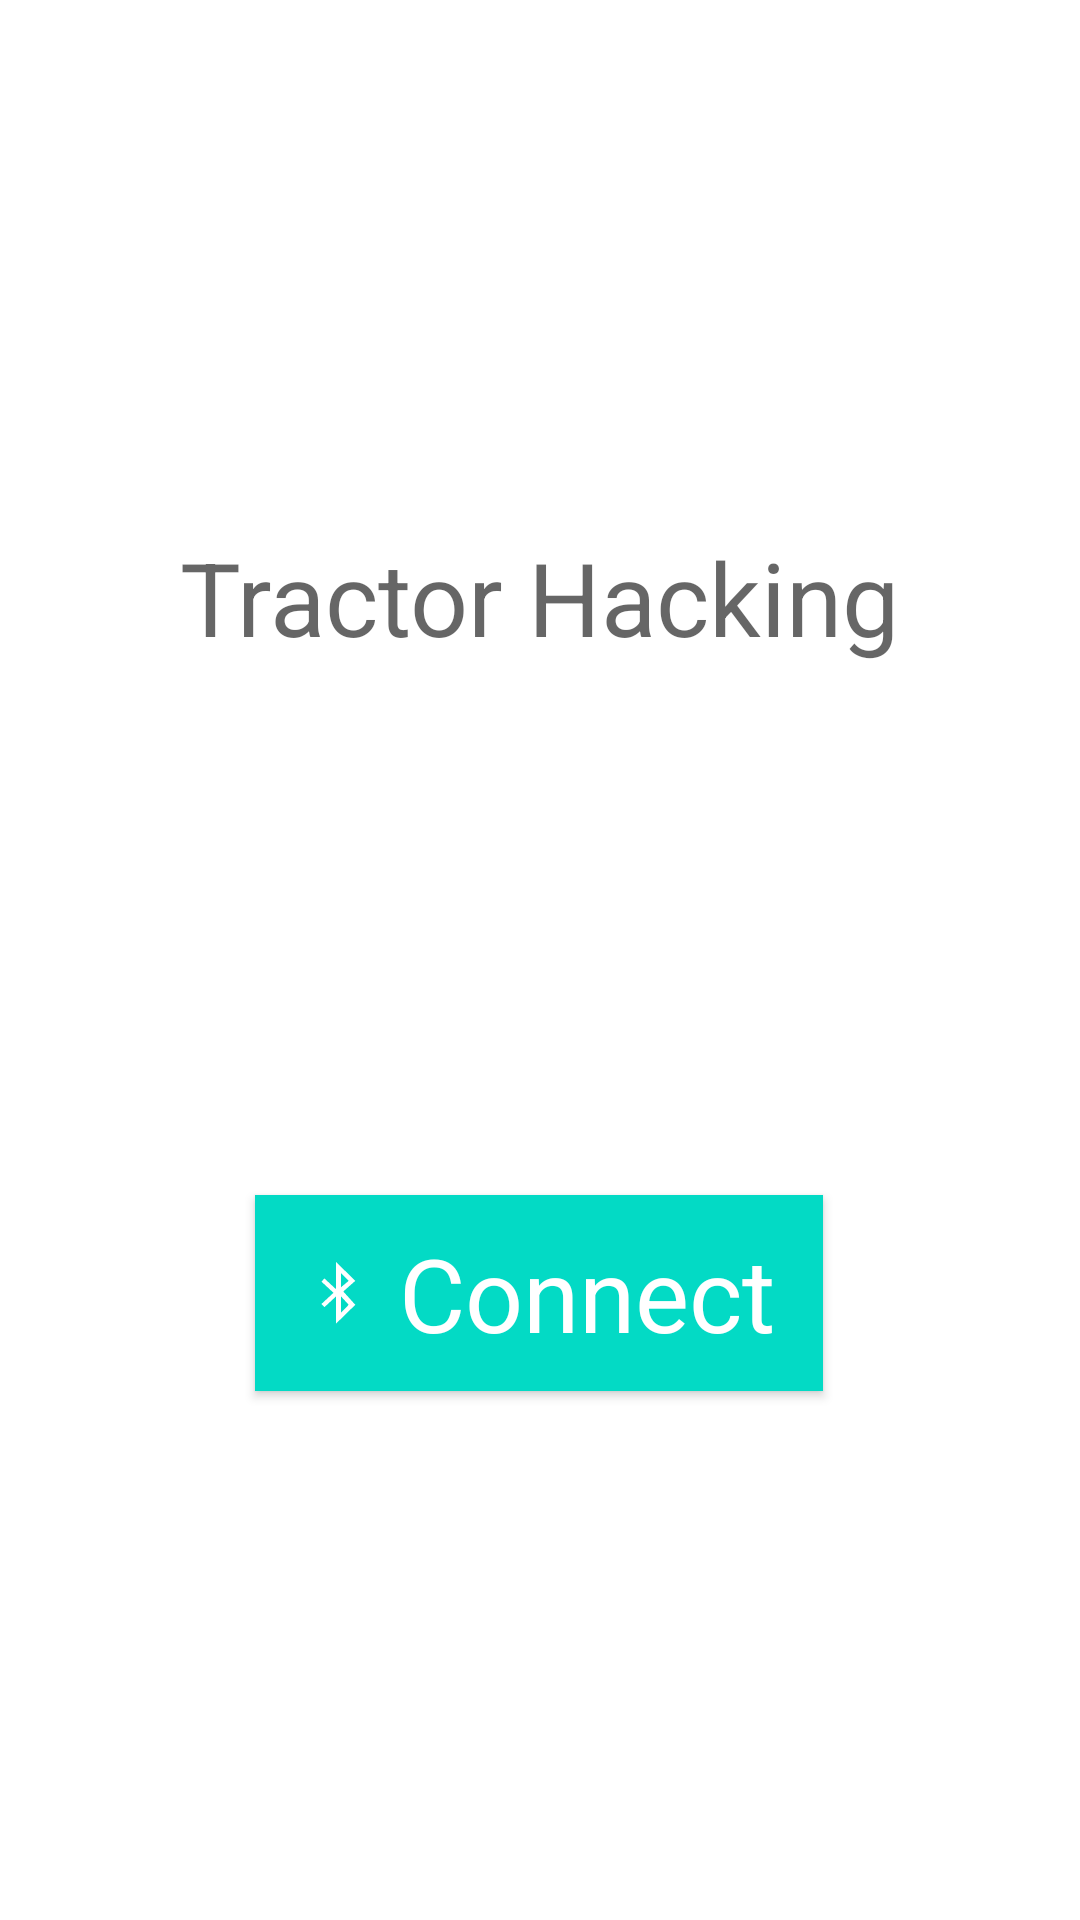

This screen was rendered from an Android layout file. Write that file and the resources it references.
<!-- AndroidManifest.xml: application theme Theme.TracHac -->
<!-- res/layout/fragment_first.xml -->
<?xml version="1.0" encoding="utf-8"?>
<androidx.constraintlayout.widget.ConstraintLayout xmlns:android="http://schemas.android.com/apk/res/android"
    xmlns:app="http://schemas.android.com/apk/res-auto"
    xmlns:tools="http://schemas.android.com/tools"
    android:layout_width="match_parent"
    android:layout_height="match_parent"
    tools:context=".FirstFragment">

    <Button
        android:id="@+id/button_first"
        android:layout_width="wrap_content"
        android:layout_height="wrap_content"
        android:background="#41C1E8"
        android:text="@string/connect"
        android:textAppearance="@style/TextAppearance.AppCompat.Display1"
        app:icon="@android:drawable/stat_sys_data_bluetooth"
        app:layout_constraintBottom_toBottomOf="parent"
        app:layout_constraintEnd_toEndOf="parent"
        app:layout_constraintHorizontal_bias="0.498"
        app:layout_constraintStart_toStartOf="parent"
        app:layout_constraintTop_toBottomOf="@id/textview_first" />

    <TextView
        android:id="@+id/textview_first"
        android:layout_width="wrap_content"
        android:layout_height="wrap_content"
        android:text="@string/titleSplash"
        android:textAppearance="@style/TextAppearance.AppCompat.Display1"
        app:layout_constraintBottom_toTopOf="@id/button_first"
        app:layout_constraintEnd_toEndOf="parent"
        app:layout_constraintStart_toStartOf="parent"
        app:layout_constraintTop_toTopOf="parent" />
</androidx.constraintlayout.widget.ConstraintLayout>
<!-- resources referenced by this layout -->
<resources>
  <string name="connect">Connect</string>
  <string name="titleSplash">Tractor Hacking</string>
  <style name="Theme.TracHac" parent="Theme.MaterialComponents.DayNight.DarkActionBar">
          
          <item name="colorPrimary">@color/teal_200</item>
          <item name="colorPrimaryVariant">@color/teal_700</item>
          <item name="colorOnPrimary">@color/white</item>
          
          <item name="colorSecondary">@color/teal_200</item>
          <item name="colorSecondaryVariant">@color/teal_700</item>
          <item name="colorOnSecondary">@color/black</item>
          
          <item name="android:statusBarColor" tools:targetApi="l">?attr/colorPrimaryVariant</item>
          
      </style>
  <!-- not gathered from this repository: default colours our renderer supplied (Android Studio template values) -->
  <color name="teal_200">#FF03DAC5</color>
  <color name="teal_700">#FF018786</color>
  <color name="black">#FF000000</color>
  <color name="white">#FFFFFFFF</color>
</resources>
